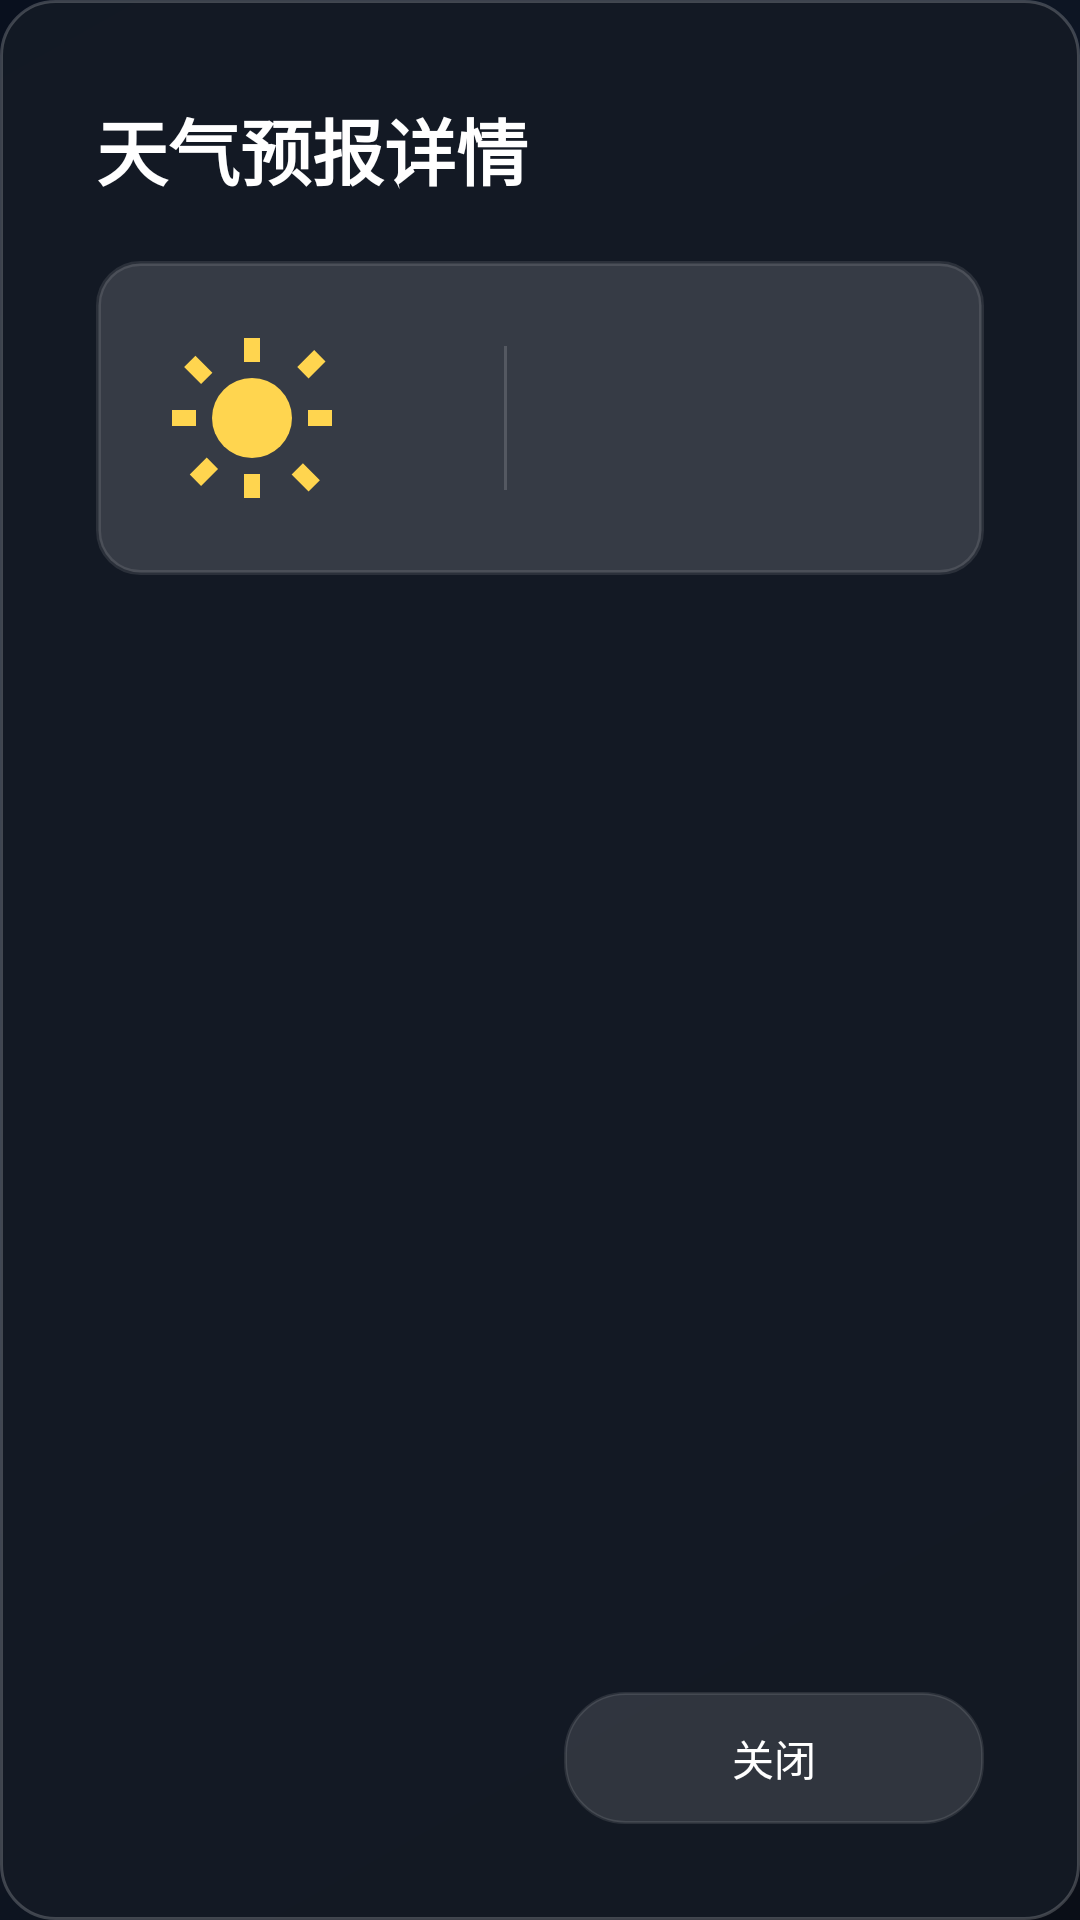

The Android layout XML behind this screen, and the referenced resources:
<!-- AndroidManifest.xml: application theme Theme.TVLauncher -->
<!-- res/layout/dialog_weather_detail.xml -->
<?xml version="1.0" encoding="utf-8"?>
<androidx.constraintlayout.widget.ConstraintLayout xmlns:android="http://schemas.android.com/apk/res/android"
    xmlns:app="http://schemas.android.com/apk/res-auto"
    xmlns:tools="http://schemas.android.com/tools"
    android:layout_width="880dp"
    android:layout_height="480dp"
    android:background="@drawable/bg_dialog_rounded"
    android:padding="32dp">

    
    <TextView
        android:id="@+id/tvWeatherTitle"
        android:layout_width="wrap_content"
        android:layout_height="wrap_content"
        android:text="@string/weather_detail_title"
        android:textColor="@color/text_white"
        android:textSize="24sp"
        android:textStyle="bold"
        app:layout_constraintStart_toStartOf="parent"
        app:layout_constraintTop_toTopOf="parent" />

    <TextView
        android:id="@+id/tvWeatherCity"
        android:layout_width="wrap_content"
        android:layout_height="wrap_content"
        android:layout_marginStart="16dp"
        android:textColor="@color/accent"
        android:textSize="18sp"
        tools:text="当前城市: 深圳"
        app:layout_constraintBottom_toBottomOf="@id/tvWeatherTitle"
        app:layout_constraintStart_toEndOf="@id/tvWeatherTitle"
        app:layout_constraintTop_toTopOf="@id/tvWeatherTitle" />

    
    <LinearLayout
        android:id="@+id/currentWeatherBox"
        android:layout_width="match_parent"
        android:layout_height="wrap_content"
        android:layout_marginTop="20dp"
        android:background="@drawable/bg_card_default"
        android:gravity="center_vertical"
        android:orientation="horizontal"
        android:padding="20dp"
        app:layout_constraintTop_toBottomOf="@id/tvWeatherTitle">

        <ImageView
            android:id="@+id/ivDetailIcon"
            android:layout_width="64dp"
            android:layout_height="64dp"
            android:src="@drawable/ic_weather_sunny" />

        <LinearLayout
            android:layout_width="wrap_content"
            android:layout_height="wrap_content"
            android:layout_marginStart="20dp"
            android:orientation="vertical">

            <TextView
                android:id="@+id/tvDetailTemp"
                android:layout_width="wrap_content"
                android:layout_height="wrap_content"
                android:textColor="@color/text_white"
                android:textSize="32sp"
                android:textStyle="bold"
                tools:text="26°C" />

            <TextView
                android:id="@+id/tvDetailCondition"
                android:layout_width="wrap_content"
                android:layout_height="wrap_content"
                android:textColor="@color/text_secondary"
                android:textSize="16sp"
                tools:text="晴朗少云" />
        </LinearLayout>

        <View
            android:layout_width="1dp"
            android:layout_height="48dp"
            android:layout_marginStart="32dp"
            android:layout_marginEnd="32dp"
            android:background="#26FFFFFF" />

        <LinearLayout
            android:layout_width="wrap_content"
            android:layout_height="wrap_content"
            android:orientation="vertical">

            <TextView
                android:id="@+id/tvDetailHumidity"
                android:layout_width="wrap_content"
                android:layout_height="wrap_content"
                android:textColor="@color/text_white"
                android:textSize="15sp"
                tools:text="空气湿度: 65%" />

            <TextView
                android:id="@+id/tvDetailWind"
                android:layout_width="wrap_content"
                android:layout_height="wrap_content"
                android:layout_marginTop="8dp"
                android:textColor="@color/text_white"
                android:textSize="15sp"
                tools:text="当前风速: 3.2 m/s (微风)" />
        </LinearLayout>
    </LinearLayout>

    
    <LinearLayout
        android:id="@+id/llForecastContainer"
        android:layout_width="match_parent"
        android:layout_height="0dp"
        android:layout_marginTop="20dp"
        android:gravity="center"
        android:orientation="horizontal"
        app:layout_constraintBottom_toTopOf="@id/btnWeatherClose"
        app:layout_constraintTop_toBottomOf="@id/currentWeatherBox" />

    <Button
        android:id="@+id/btnWeatherClose"
        android:layout_width="140dp"
        android:layout_height="44dp"
        android:background="@drawable/bg_status_btn"
        android:text="关闭"
        android:textColor="@color/text_white"
        android:textSize="14sp"
        android:focusable="true"
        app:layout_constraintBottom_toBottomOf="parent"
        app:layout_constraintEnd_toEndOf="parent" />

</androidx.constraintlayout.widget.ConstraintLayout>
<!-- resources referenced by this layout -->
<resources>
  <color name="accent">#00E5FF</color>
  <color name="text_secondary">#B3FFFFFF</color>
  <color name="text_white">#FFFFFFFF</color>
  <!-- drawable bg_card_default (drawable) -->
  <?xml version="1.0" encoding="utf-8"?>
  <shape xmlns:android="http://schemas.android.com/apk/res/android"
      android:shape="rectangle">
      <corners android:radius="14dp" />
      <solid android:color="#26FFFFFF" />
      <stroke
          android:width="1.5dp"
          android:color="#1AFFFFFF" />
  </shape>
  <!-- drawable bg_dialog_rounded (drawable) -->
  <?xml version="1.0" encoding="utf-8"?>
  <shape xmlns:android="http://schemas.android.com/apk/res/android"
      android:shape="rectangle">
      <corners android:radius="18dp" />
      <solid android:color="#F2141A24" />
      <stroke android:width="1dp" android:color="#33FFFFFF" />
  </shape>
  <!-- drawable bg_status_btn (drawable) -->
  <?xml version="1.0" encoding="utf-8"?>
  <selector xmlns:android="http://schemas.android.com/apk/res/android">
      <item android:state_focused="true">
          <shape android:shape="rectangle">
              <corners android:radius="20dp" />
              <solid android:color="#4DFFFFFF" />
              <stroke android:width="2dp" android:color="#00E5FF" />
          </shape>
      </item>
      <item>
          <shape android:shape="rectangle">
              <corners android:radius="20dp" />
              <solid android:color="#1FFFFFFF" />
              <stroke android:width="1dp" android:color="#1AFFFFFF" />
          </shape>
      </item>
  </selector>
  <!-- drawable ic_weather_sunny (drawable) -->
  <?xml version="1.0" encoding="utf-8"?>
  <vector xmlns:android="http://schemas.android.com/apk/res/android"
      android:width="48dp"
      android:height="48dp"
      android:viewportWidth="48"
      android:viewportHeight="48">
      
      <path
          android:fillColor="#FFD54F"
          android:pathData="M24,14 A10,10 0 1,0 24,34 A10,10 0 1,0 24,14" />
      
      <path
          android:fillColor="#FFD54F"
          android:pathData="M22,4 h4 v6 h-4 z M22,38 h4 v6 h-4 z M4,22 h6 v4 h-6 z M38,22 h6 v4 h-6 z M9.86,8.44 l4.24,4.24 l-2.83,2.83 l-4.24,-4.24 z M36.73,35.31 l4.24,4.24 l-2.83,2.83 l-4.24,-4.24 z M8.44,38.14 l4.24,-4.24 l2.83,2.83 l-4.24,4.24 z M35.31,11.27 l4.24,-4.24 l2.83,2.83 l-4.24,4.24 z" />
  </vector>
  <string name="weather_detail_title">天气预报详情</string>
  <style name="Theme.TVLauncher" parent="Theme.AppCompat.NoActionBar">
          <item name="android:windowNoTitle">true</item>
          <item name="android:windowActionBar">false</item>
          <item name="android:windowFullscreen">true</item>
          <item name="android:windowContentOverlay">@null</item>
          <item name="android:windowBackground">@drawable/bg_launcher_default</item>
          <item name="android:colorBackground">@color/bg_dark</item>
          <item name="colorPrimary">@color/primary</item>
          <item name="colorPrimaryDark">@color/primary_dark</item>
          <item name="colorAccent">@color/accent</item>
      </style>
  <!-- drawable bg_launcher_default (drawable) -->
  <?xml version="1.0" encoding="utf-8"?>
  <shape xmlns:android="http://schemas.android.com/apk/res/android"
      android:shape="rectangle">
      <gradient
          android:angle="135"
          android:startColor="#0A0E17"
          android:centerColor="#111A29"
          android:endColor="#09101E"
          android:type="linear" />
  </shape>
  <color name="bg_dark">#0F141C</color>
  <color name="primary">#2979FF</color>
  <color name="primary_dark">#1565C0</color>
</resources>
